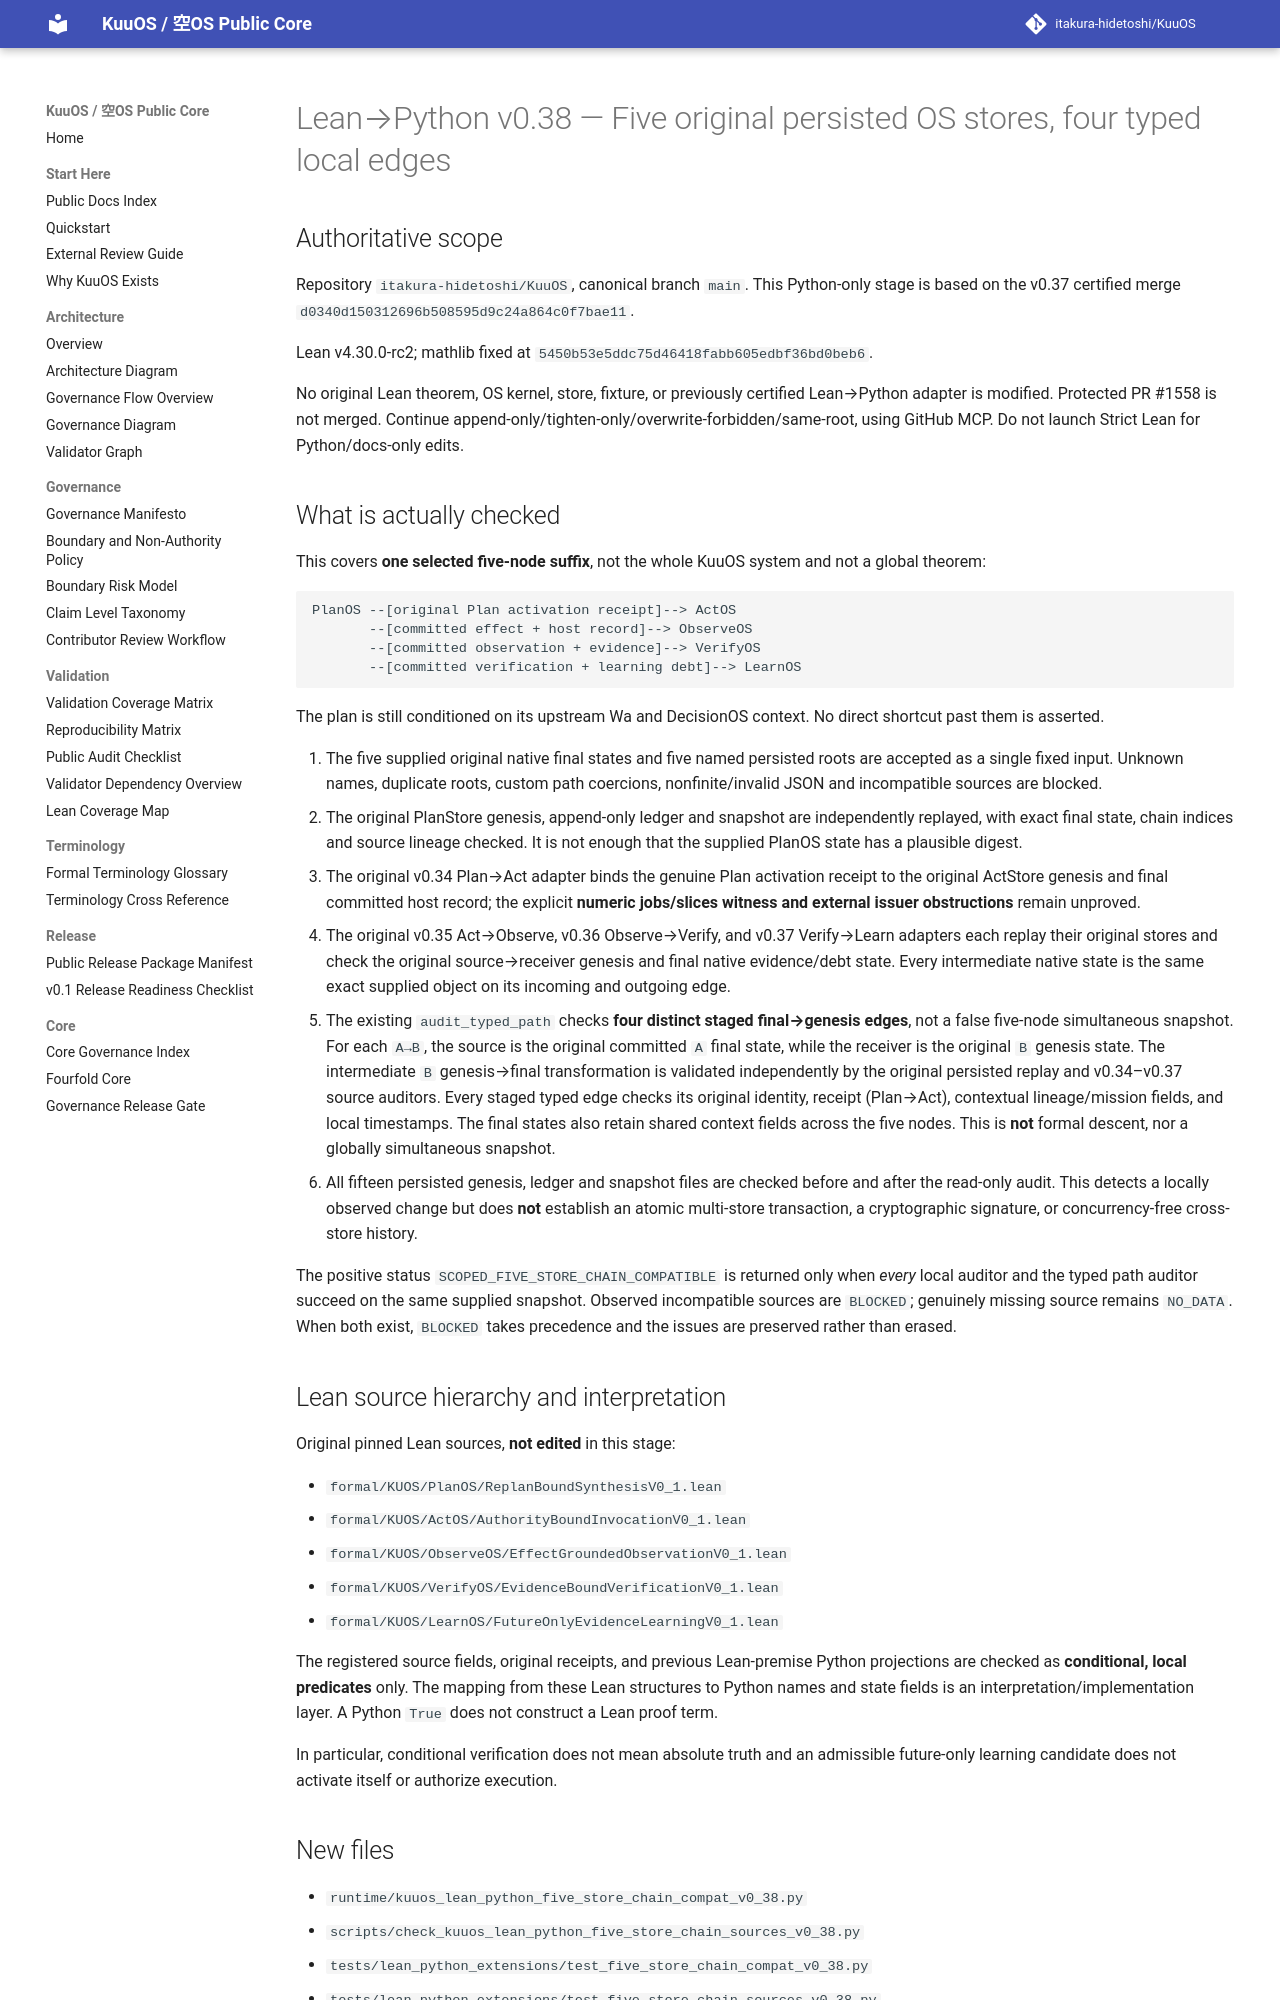

repository: itakura-hidetoshi/KuuOS · page: KUUOS_LEAN_PYTHON_FIVE_STORE_CHAIN_COMPAT_v0_38/index.html · generator: mkdocs

# Lean→Python v0.38 — Five original persisted OS stores, four typed local edges

## Authoritative scope

Repository `itakura-hidetoshi/KuuOS`, canonical branch `main`.
This Python-only stage is based on the v0.37 certified merge
`d0340d150312696b508595d9c24a864c0f7bae11`.

Lean v4.30.0-rc2; mathlib fixed at
`5450b53e5ddc75d46418fabb605edbf36bd0beb6`.

No original Lean theorem, OS kernel, store, fixture, or previously
certified Lean→Python adapter is modified. Protected PR #1558 is not
merged. Continue append-only/tighten-only/overwrite-forbidden/same-root,
using GitHub MCP. Do not launch Strict Lean for Python/docs-only edits.

## What is actually checked

This covers **one selected five-node suffix**, not the whole KuuOS
system and not a global theorem:

```text
PlanOS --[original Plan activation receipt]--> ActOS
       --[committed effect + host record]--> ObserveOS
       --[committed observation + evidence]--> VerifyOS
       --[committed verification + learning debt]--> LearnOS
```

The plan is still conditioned on its upstream Wa and DecisionOS
context. No direct shortcut past them is asserted.

1. The five supplied original native final states and five named
   persisted roots are accepted as a single fixed input. Unknown
   names, duplicate roots, custom path coercions, nonfinite/invalid
   JSON and incompatible sources are blocked.
2. The original PlanStore genesis, append-only ledger and snapshot
   are independently replayed, with exact final state, chain
   indices and source lineage checked. It is not enough that the
   supplied PlanOS state has a plausible digest.
3. The original v0.34 Plan→Act adapter binds the genuine Plan
   activation receipt to the original ActStore genesis and final
   committed host record; the explicit **numeric jobs/slices witness
   and external issuer obstructions** remain unproved.
4. The original v0.35 Act→Observe, v0.36 Observe→Verify, and v0.37
   Verify→Learn adapters each replay their original stores and
   check the original source→receiver genesis and final native
   evidence/debt state. Every intermediate native state is the
   same exact supplied object on its incoming and outgoing edge.
5. The existing `audit_typed_path` checks **four distinct staged
   final→genesis edges**, not a false five-node simultaneous snapshot.
   For each `A→B`, the source is the original committed `A` final
   state, while the receiver is the original `B` genesis state.
   The intermediate `B` genesis→final transformation is validated
   independently by the original persisted replay and v0.34–v0.37
   source auditors. Every staged typed edge checks its original
   identity, receipt (Plan→Act), contextual lineage/mission fields,
   and local timestamps. The final states also retain shared
   context fields across the five nodes. This is **not** formal
   descent, nor a globally simultaneous snapshot.
6. All fifteen persisted genesis, ledger and snapshot files are
   checked before and after the read-only audit. This detects a
   locally observed change but does **not** establish an atomic
   multi-store transaction, a cryptographic signature, or
   concurrency-free cross-store history.

The positive status `SCOPED_FIVE_STORE_CHAIN_COMPATIBLE` is returned
only when *every* local auditor and the typed path auditor succeed
on the same supplied snapshot. Observed incompatible sources are
`BLOCKED`; genuinely missing source remains `NO_DATA`.
When both exist, `BLOCKED` takes precedence and the issues
are preserved rather than erased.
